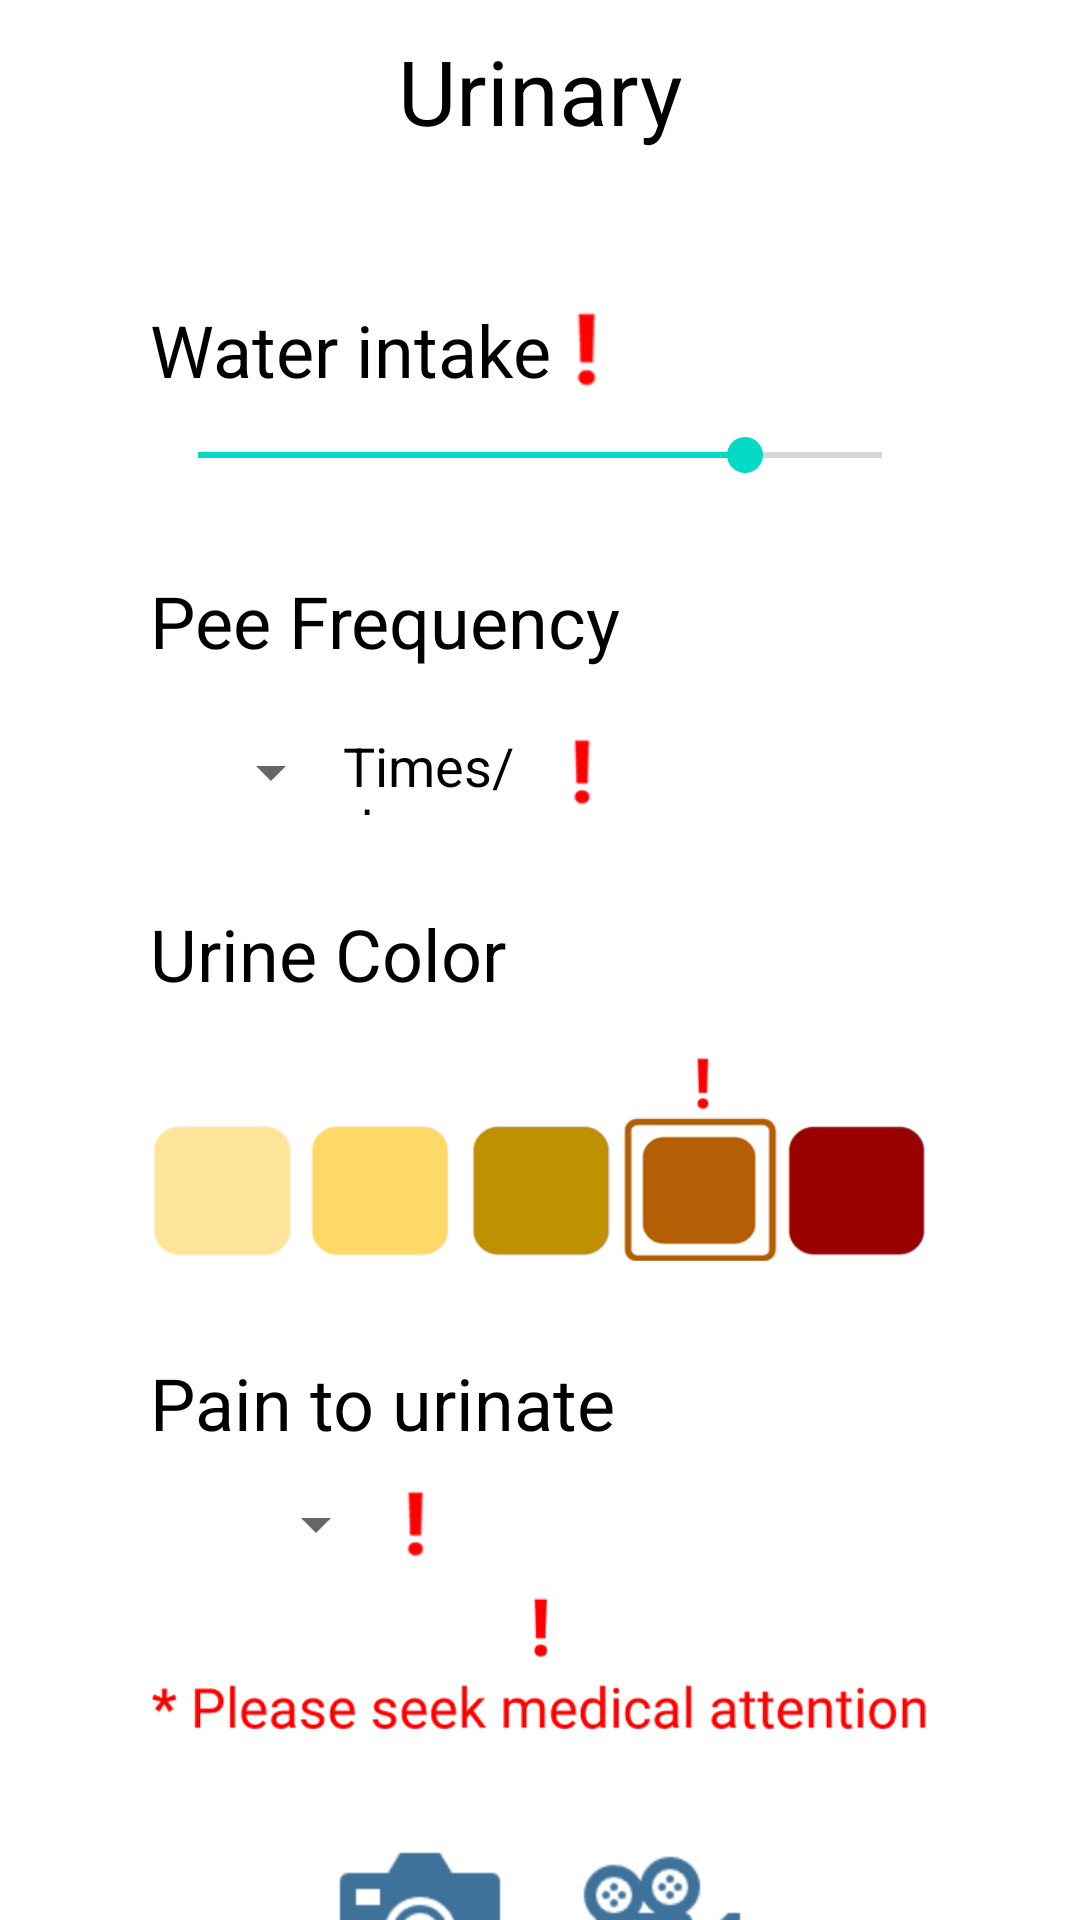

Reconstruct the res/layout file that produces this screen, plus the resources it refers to.
<!-- AndroidManifest.xml: application theme Theme.TarecoApp -->
<!-- res/layout/activity_urinary.xml -->
<?xml version="1.0" encoding="utf-8"?>
<androidx.constraintlayout.widget.ConstraintLayout xmlns:android="http://schemas.android.com/apk/res/android"
    xmlns:app="http://schemas.android.com/apk/res-auto"
    xmlns:tools="http://schemas.android.com/tools"
    android:layout_width="match_parent"
    android:layout_height="match_parent"
    tools:context=".UrinaryActivity">

    <TextView
        android:id="@+id/textView38"
        android:layout_width="wrap_content"
        android:layout_height="wrap_content"
        android:layout_marginTop="10dp"
        android:text="Urinary"
        android:textColor="#000000"
        android:textSize="30sp"
        app:layout_constraintEnd_toEndOf="parent"
        app:layout_constraintStart_toStartOf="parent"
        app:layout_constraintTop_toTopOf="parent" />

    <LinearLayout
        android:layout_width="match_parent"
        android:layout_height="wrap_content"
        android:layout_marginStart="50dp"
        android:layout_marginTop="50dp"
        android:layout_marginEnd="50dp"
        android:orientation="vertical"
        app:layout_constraintEnd_toEndOf="parent"
        app:layout_constraintStart_toStartOf="parent"
        app:layout_constraintTop_toBottomOf="@+id/textView38">

        <LinearLayout
            android:layout_width="match_parent"
            android:layout_height="match_parent"
            android:layout_marginBottom="10dp"
            android:orientation="horizontal">

            <TextView
                android:id="@+id/textView74"
                android:layout_width="0dp"
                android:layout_height="wrap_content"
                android:layout_weight="6.5"
                android:text="Water intake"
                android:textColor="#000000"
                android:textSize="24sp" />

            <ImageView
                android:id="@+id/imageView36"
                android:layout_width="0dp"
                android:layout_height="match_parent"
                android:layout_gravity="left"
                android:layout_weight="1"
                android:adjustViewBounds="false"
                android:scaleX="0.8"
                android:scaleY="0.8"
                app:srcCompat="@mipmap/urinary_exclamationpoint" />

            <TextView
                android:id="@+id/textView76"
                android:layout_width="0dp"
                android:layout_height="match_parent"
                android:layout_weight="5" />

        </LinearLayout>

        <SeekBar
            android:id="@+id/seekBar"
            android:layout_width="match_parent"
            android:layout_height="wrap_content"
            android:layout_marginBottom="30dp"
            android:layout_weight="1"
            android:max="20"
            android:progress="16" />

        <TextView
            android:id="@+id/textView77"
            android:layout_width="match_parent"
            android:layout_height="wrap_content"
            android:layout_marginBottom="20dp"
            android:text="Pee Frequency"
            android:textColor="#000000"
            android:textSize="24sp" />

        <LinearLayout
            android:layout_width="match_parent"
            android:layout_height="wrap_content"
            android:layout_marginBottom="30dp"
            android:orientation="horizontal">

            <Spinner
                android:id="@+id/spinner4"
                android:layout_width="0dp"
                android:layout_height="match_parent"
                android:layout_weight="1.8"
                android:entries="@array/spinner_pee_frequency" />

            <TextView
                android:id="@+id/textView78"
                android:layout_width="0dp"
                android:layout_height="match_parent"
                android:layout_weight="2"
                android:gravity="center_vertical"
                android:text="Times/day"
                android:textColor="#000000"
                android:textSize="18sp" />

            <ImageView
                android:id="@+id/imageView37"
                android:layout_width="wrap_content"
                android:layout_height="wrap_content"
                android:layout_weight="0.2"
                android:scaleX="0.8"
                android:scaleY="0.8"
                app:srcCompat="@mipmap/urinary_exclamationpoint" />

            <TextView
                android:id="@+id/textView79"
                android:layout_width="wrap_content"
                android:layout_height="match_parent"
                android:layout_weight="3" />
        </LinearLayout>

        <TextView
            android:id="@+id/textView80"
            android:layout_width="match_parent"
            android:layout_height="match_parent"
            android:text="Urine Color"
            android:textColor="#000000"
            android:textSize="24sp" />

        <ImageView
            android:id="@+id/imageView38"
            android:layout_width="match_parent"
            android:layout_height="wrap_content"
            android:layout_marginBottom="10dp"
            app:srcCompat="@mipmap/urinary_color_bar" />

        <TextView
            android:id="@+id/textView81"
            android:layout_width="match_parent"
            android:layout_height="wrap_content"
            android:layout_marginBottom="10dp"
            android:text="Pain to urinate"
            android:textColor="#000000"
            android:textSize="24sp" />

        <LinearLayout
            android:layout_width="match_parent"
            android:layout_height="match_parent"
            android:orientation="horizontal">

            <Spinner
                android:id="@+id/spinner5"
                android:layout_width="0dp"
                android:layout_height="match_parent"
                android:layout_weight="2.2"
                android:entries="@array/spinner_pain_urinate" />

            <ImageView
                android:id="@+id/imageView39"
                android:layout_width="0dp"
                android:layout_height="wrap_content"
                android:layout_weight="0.5"
                android:scaleX="0.8"
                android:scaleY="0.8"
                app:srcCompat="@mipmap/urinary_exclamationpoint" />

            <TextView
                android:id="@+id/textView82"
                android:layout_width="wrap_content"
                android:layout_height="match_parent"
                android:layout_weight="4.5" />
        </LinearLayout>

        <ImageView
            android:id="@+id/imageView40"
            android:layout_width="match_parent"
            android:layout_height="wrap_content"
            android:layout_marginBottom="20dp"
            app:srcCompat="@mipmap/urinary_phrase" />

        <LinearLayout
            android:layout_width="match_parent"
            android:layout_height="match_parent"
            android:orientation="horizontal">

            <LinearLayout
                android:layout_width="match_parent"
                android:layout_height="match_parent"
                android:layout_marginLeft="30dp"
                android:layout_weight="1"
                android:orientation="horizontal"
                android:paddingLeft="20dp">

                <LinearLayout
                    android:layout_width="match_parent"
                    android:layout_height="match_parent"
                    android:orientation="vertical">

                    <ImageView
                        android:id="@+id/imageView33"
                        android:layout_width="match_parent"
                        android:layout_height="wrap_content"
                        app:srcCompat="@mipmap/medical_uploadphoto_icon" />

                    <TextView
                        android:id="@+id/textView72"
                        android:layout_width="match_parent"
                        android:layout_height="wrap_content"
                        android:gravity="center_horizontal"
                        android:text="Upload photo"
                        android:textColor="#000000" />
                </LinearLayout>
            </LinearLayout>

            <LinearLayout
                android:layout_width="match_parent"
                android:layout_height="match_parent"
                android:layout_marginRight="30dp"
                android:layout_weight="1"
                android:orientation="horizontal"
                android:paddingRight="20dp">

                <LinearLayout
                    android:layout_width="match_parent"
                    android:layout_height="match_parent"
                    android:orientation="vertical">

                    <ImageView
                        android:id="@+id/imageView34"
                        android:layout_width="match_parent"
                        android:layout_height="wrap_content"
                        app:srcCompat="@mipmap/medical_recordvideo_icon" />

                    <TextView
                        android:id="@+id/textView73"
                        android:layout_width="match_parent"
                        android:layout_height="wrap_content"
                        android:gravity="center_horizontal"
                        android:text="Record video"
                        android:textColor="#000000" />
                </LinearLayout>
            </LinearLayout>
        </LinearLayout>
    </LinearLayout>

</androidx.constraintlayout.widget.ConstraintLayout>
<!-- resources referenced by this layout -->
<resources>
  <string-array name="spinner_pain_urinate">
          <item>Yes</item>
          <item>No</item>
      </string-array>
  <string-array name="spinner_pee_frequency">
          <item>1</item>
          <item>2</item>
          <item>3</item>
          <item>4</item>
          <item>5</item>
          <item>6</item>
          <item>7</item>
          <item>8</item>
      </string-array>
  <!-- mipmap medical_recordvideo_icon: png bitmap (mipmap-hdpi, 942 bytes) -->
  <!-- mipmap medical_uploadphoto_icon: png bitmap (mipmap-hdpi, 998 bytes) -->
  <!-- mipmap urinary_color_bar: png bitmap (mipmap-hdpi, 8463 bytes) -->
  <!-- mipmap urinary_exclamationpoint: png bitmap (mipmap-hdpi, 638 bytes) -->
  <!-- mipmap urinary_phrase: png bitmap (mipmap-hdpi, 9649 bytes) -->
  <style name="Theme.TarecoApp" parent="Theme.MaterialComponents.DayNight.DarkActionBar">
          
          <item name="colorPrimary">#FFFFFF</item>
          <item name="colorPrimaryVariant">#FFFFFF</item>
          <item name="colorOnPrimary">@color/white</item>
          
          <item name="colorSecondary">@color/teal_200</item>
          <item name="colorSecondaryVariant">@color/teal_700</item>
          <item name="colorOnSecondary">@color/black</item>
          
          <item name="android:statusBarColor" tools:targetApi="l">?attr/colorPrimaryVariant</item>
          <item name="windowNoTitle">true</item>
          
      </style>
  <color name="white">#FFFFFFFF</color>
  <color name="teal_200">#FF03DAC5</color>
  <color name="teal_700">#FF018786</color>
  <color name="black">#FF000000</color>
</resources>
